The GitHub repository Achuthankrishna/Brain-Tumor-Classification-Using-ResNet contains a labelled image folder "Brain-Tumor-Classification-Using-ResNet" with 4 categories: glioma tumor, meningioma tumor, no tumor, pituitary tumor. Examples follow, each with its label.

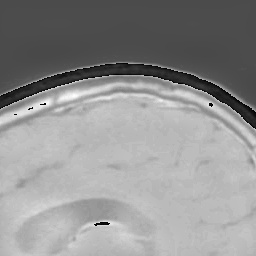
Label: pituitary tumor

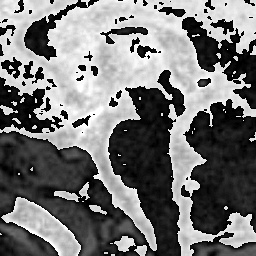
Label: no tumor

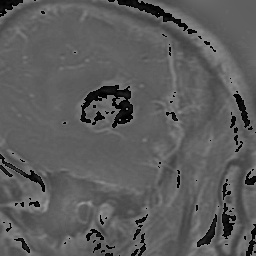
Label: glioma tumor

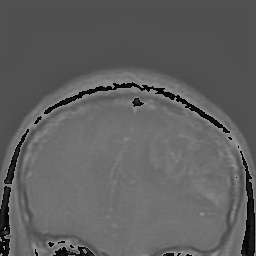
Label: glioma tumor

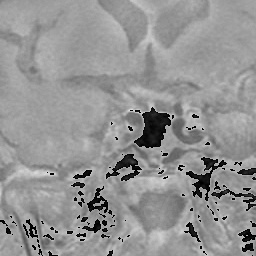
Label: pituitary tumor

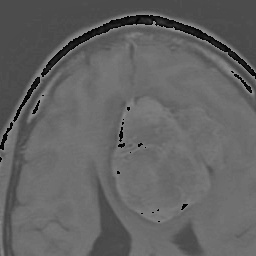
Label: meningioma tumor
